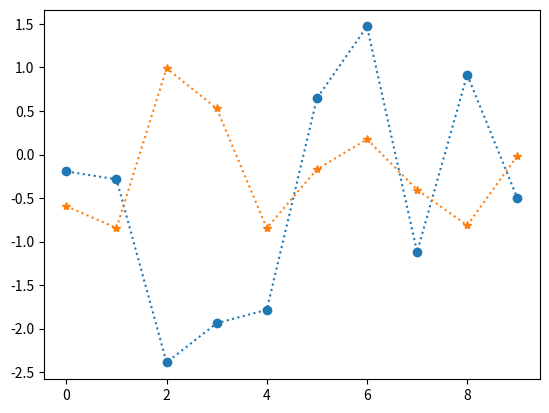
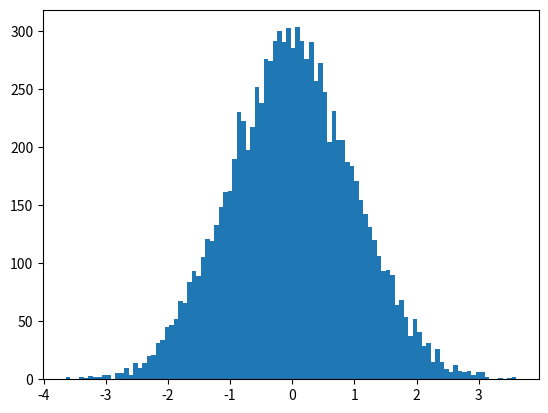

Reproduce these figures in Python, in order. (Note: this script raises an exception after producing the figures.)
import numpy as np
import matplotlib.pyplot as plt

plt.figure(1)
n1=np.random.randn(10)
u=np.random.uniform(-1, 1, 10)
plt.plot(n1,'o:')
plt.plot(u, '*:')


n1=np.random.randn(10000)
c1=np.size(np.where((n1>=-1) & (n1<=1) ))
print('c1 = ', c1)
n2=np.random.randn(10000)*2
c2=np.size(np.where((n2>=-2) & (n2<=2) ))
print('c2 = ', c2)
n3=np.random.randn(10000)+2
c3=np.size(np.where((n3>=1) & (n3<=3) ))
print('c3 = ', c3)
n4=2*np.random.randn(10000)+2
c4=np.size(np.where((n4>=0) & (n4<=4) ))
print('c4 = ', c4)

plt.figure(2)
plt.hist(n1, 100, normed=1)
plt.hist(n2, 100, normed=1)
plt.hist(n3, 100, normed=1)
plt.hist(n4, 100, normed=1)

# draw histogram
import numpy as np
import matplotlib.pyplot as plt
nd=np.random.randn(10)
ud=np.random.uniform(-1, 1, 10)
plt.figure(1)
plt.subplot(2, 1, 1)
plt.hist(nd, 4)
plt.title('Normal and Uniform')
plt.ylabel('Normal')
plt.grid()
plt.subplot(2, 1, 2)
plt.hist(ud, 4)
plt.ylabel('Uniform')
plt.grid()
plt.show()
print("count = " , count, "\nbin_left= ", bin_left)
print("\ncount1 = " , count1, "\nbin_left1= ", bin_left1)
